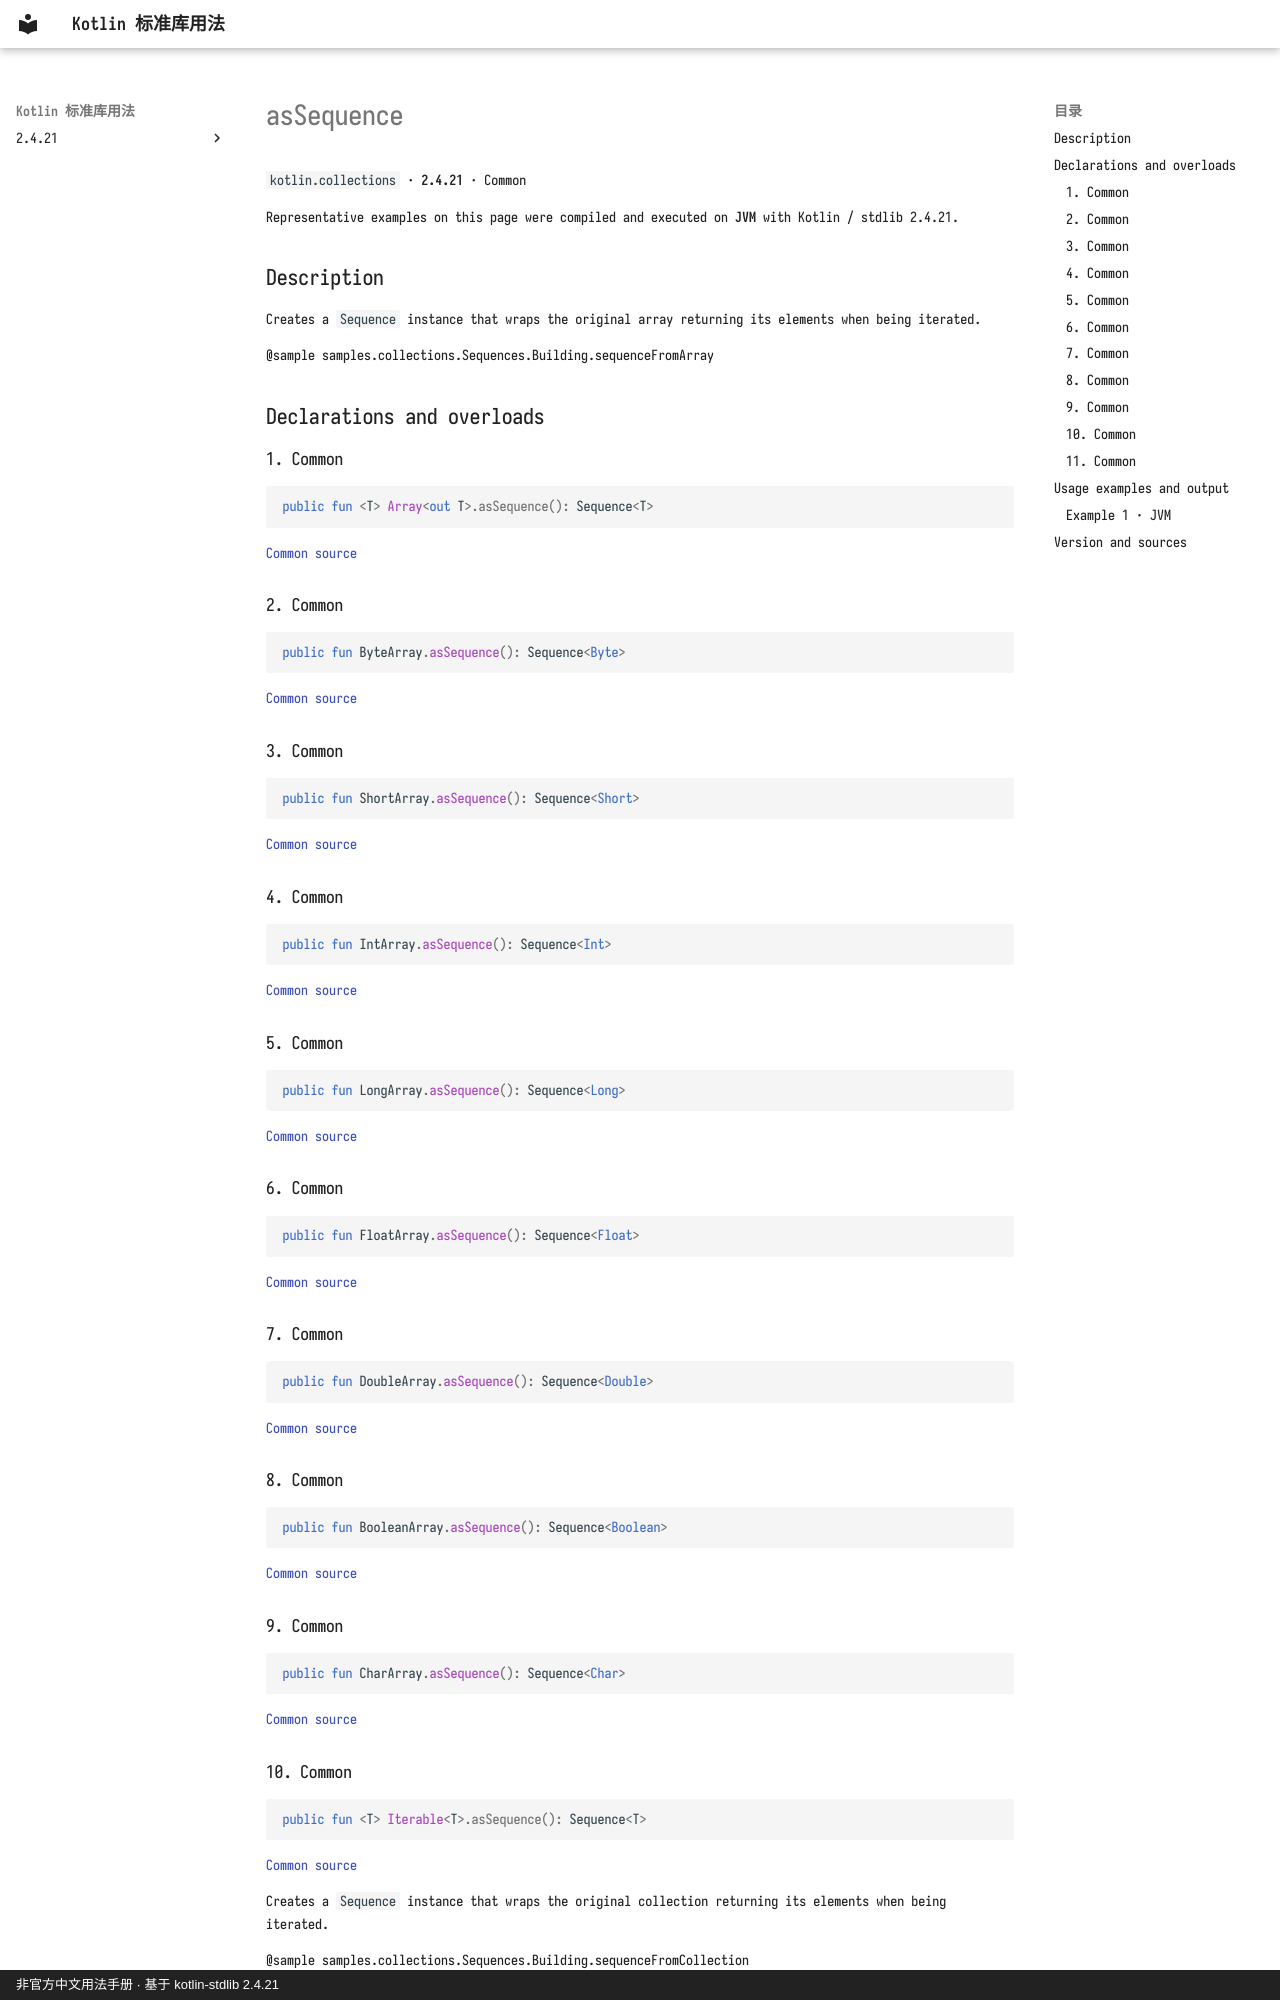

repository: oooooooko/kotlin-stdlib-docs · page: en/api/kotlin.collections/assequence--5fa70f53/index.html · generator: mkdocs · copyright: 非官方中文用法手册 · 基于 kotlin-stdlib 2.4.21

# asSequence

`kotlin.collections` · **2.4.21** · Common

Representative examples on this page were compiled and executed on **JVM** with Kotlin / stdlib 2.4.21.

## Description

Creates a `Sequence` instance that wraps the original array returning its elements when being iterated.

@sample samples.collections.Sequences.Building.sequenceFromArray

## Declarations and overloads

### 1. Common

```kotlin
public fun <T> Array<out T>.asSequence(): Sequence<T>
```

[Common source](https://github.com/JetBrains/kotlin/blob/v2.4.21/libraries/stdlib/common/src/generated/_Arrays.kt#L27612)

### 2. Common

```kotlin
public fun ByteArray.asSequence(): Sequence<Byte>
```

[Common source](https://github.com/JetBrains/kotlin/blob/v2.4.21/libraries/stdlib/common/src/generated/_Arrays.kt#L27622)

### 3. Common

```kotlin
public fun ShortArray.asSequence(): Sequence<Short>
```

[Common source](https://github.com/JetBrains/kotlin/blob/v2.4.21/libraries/stdlib/common/src/generated/_Arrays.kt#L27632)

### 4. Common

```kotlin
public fun IntArray.asSequence(): Sequence<Int>
```

[Common source](https://github.com/JetBrains/kotlin/blob/v2.4.21/libraries/stdlib/common/src/generated/_Arrays.kt#L27642)

### 5. Common

```kotlin
public fun LongArray.asSequence(): Sequence<Long>
```

[Common source](https://github.com/JetBrains/kotlin/blob/v2.4.21/libraries/stdlib/common/src/generated/_Arrays.kt#L27652)

### 6. Common

```kotlin
public fun FloatArray.asSequence(): Sequence<Float>
```

[Common source](https://github.com/JetBrains/kotlin/blob/v2.4.21/libraries/stdlib/common/src/generated/_Arrays.kt#L27662)

### 7. Common

```kotlin
public fun DoubleArray.asSequence(): Sequence<Double>
```

[Common source](https://github.com/JetBrains/kotlin/blob/v2.4.21/libraries/stdlib/common/src/generated/_Arrays.kt#L27672)

### 8. Common

```kotlin
public fun BooleanArray.asSequence(): Sequence<Boolean>
```

[Common source](https://github.com/JetBrains/kotlin/blob/v2.4.21/libraries/stdlib/common/src/generated/_Arrays.kt#L27682)

### 9. Common

```kotlin
public fun CharArray.asSequence(): Sequence<Char>
```

[Common source](https://github.com/JetBrains/kotlin/blob/v2.4.21/libraries/stdlib/common/src/generated/_Arrays.kt#L27692)

### 10. Common

```kotlin
public fun <T> Iterable<T>.asSequence(): Sequence<T>
```

[Common source](https://github.com/JetBrains/kotlin/blob/v2.4.21/libraries/stdlib/common/src/generated/_Collections.kt#L3966)

Creates a `Sequence` instance that wraps the original collection returning its elements when being iterated.

@sample samples.collections.Sequences.Building.sequenceFromCollection
